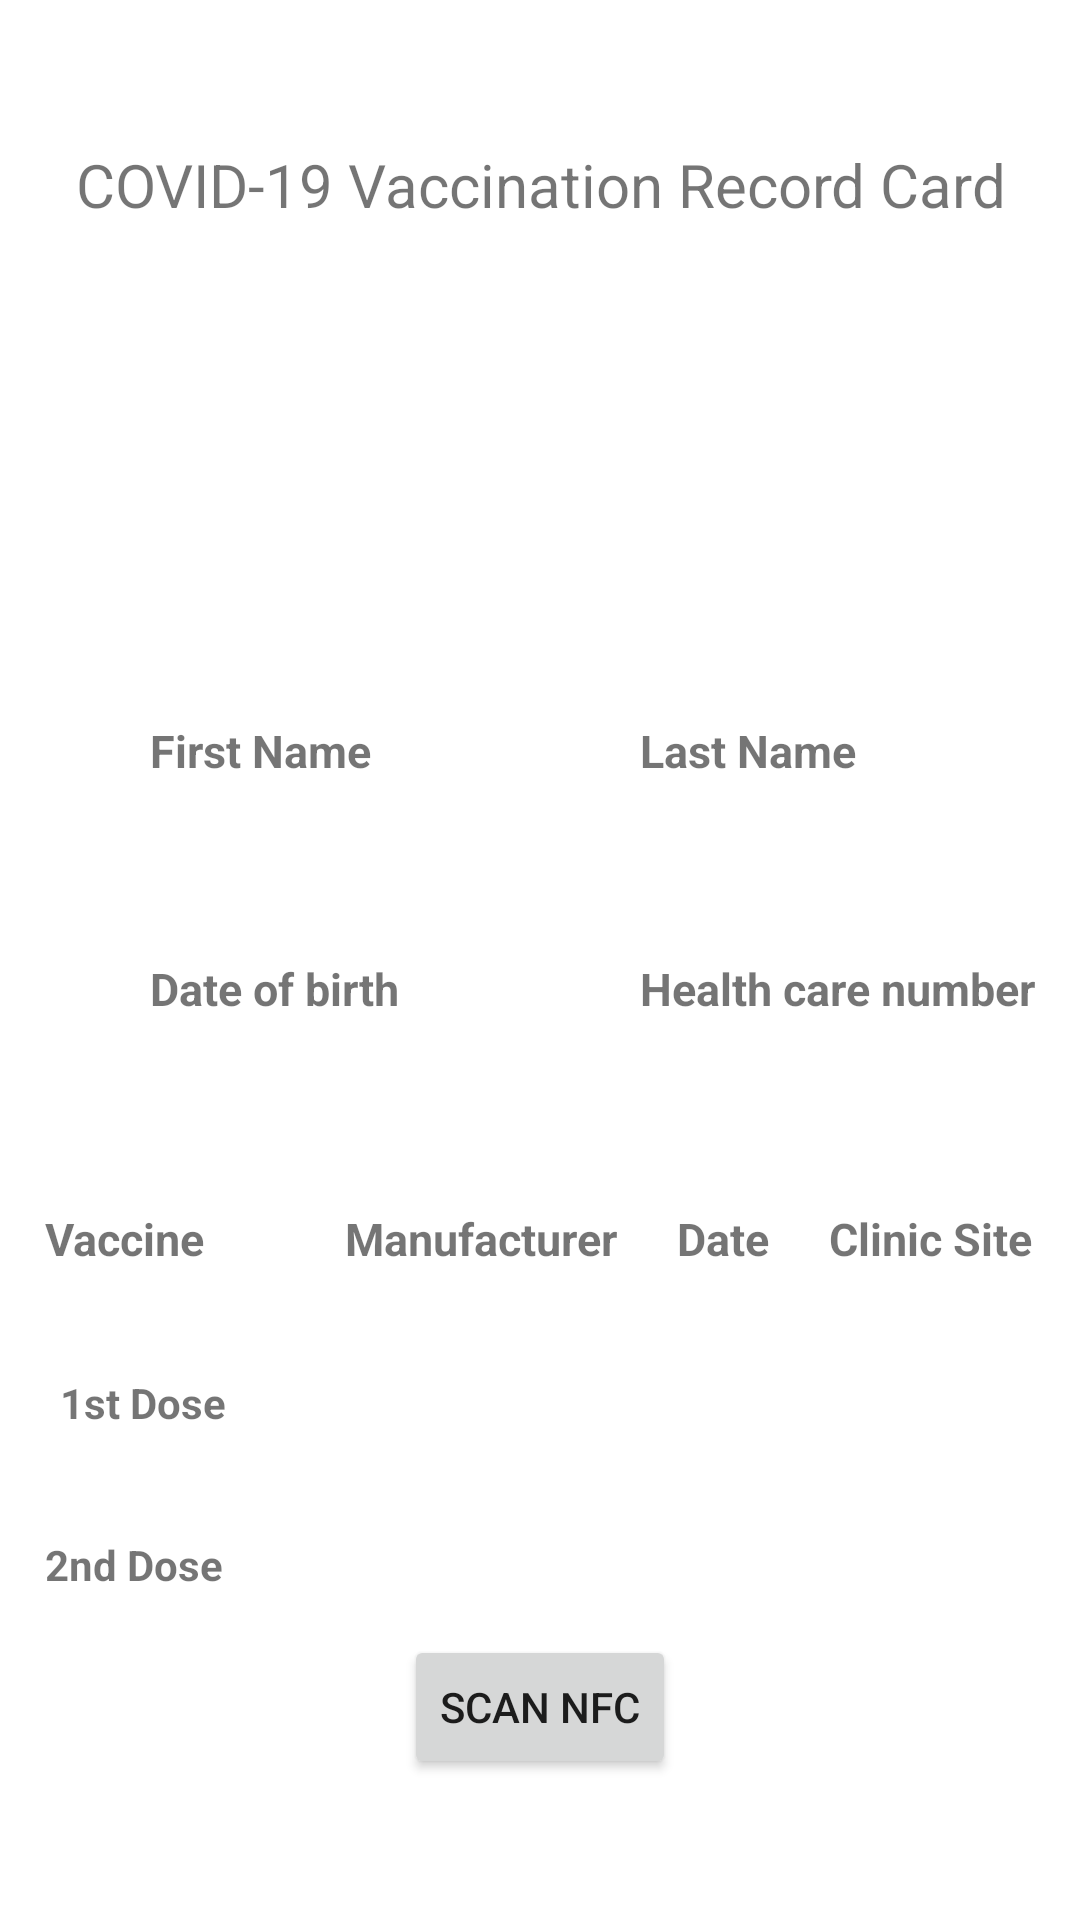

Write the Android layout XML for this screen, with the resource values it uses.
<!-- AndroidManifest.xml: application theme Theme.VaccinationPassport -->
<!-- res/layout/activity_passport.xml -->
<?xml version="1.0" encoding="utf-8"?>
<androidx.constraintlayout.widget.ConstraintLayout xmlns:android="http://schemas.android.com/apk/res/android"
    xmlns:app="http://schemas.android.com/apk/res-auto"
    xmlns:tools="http://schemas.android.com/tools"
    android:layout_width="match_parent"
    android:layout_height="match_parent"
    android:layout_margin="5dp"
    tools:context=".PassportActivity">

    <TextView
        android:id="@+id/title"
        android:layout_width="0dp"
        android:layout_height="wrap_content"
        android:layout_marginTop="48dp"
        android:layout_marginBottom="155dp"
        android:text="COVID-19 Vaccination Record Card"
        android:textAlignment="center"
        android:textSize="20sp"
        app:layout_constraintBottom_toTopOf="@+id/userInfo"
        app:layout_constraintEnd_toEndOf="parent"
        app:layout_constraintStart_toStartOf="parent"
        app:layout_constraintTop_toTopOf="parent"
        tools:text="COVID-19 Vaccination Record Card" />

    <TableLayout
        android:id="@+id/vaccineInfo"
        android:layout_width="0dp"
        android:layout_height="0dp"
        app:layout_constraintBottom_toTopOf="@+id/nfc_button"
        app:layout_constraintEnd_toEndOf="parent"
        app:layout_constraintStart_toStartOf="parent"
        app:layout_constraintTop_toBottomOf="@+id/userInfo">

        <TableRow
            android:layout_width="match_parent"
            android:layout_height="match_parent"
            android:padding="5dp">

            <TextView
                android:id="@+id/vaccine_heading"
                android:layout_width="wrap_content"
                android:layout_height="wrap_content"
                android:layout_margin="5dp"
                android:padding="5dp"
                android:text="Vaccine"
                android:textSize="15sp"
                android:textStyle="bold" />

            <TextView
                android:id="@+id/manufacturer_heading"
                android:layout_width="wrap_content"
                android:layout_height="wrap_content"
                android:layout_margin="5dp"
                android:padding="5dp"
                android:text="Manufacturer"
                android:textSize="15sp"
                android:textStyle="bold" />

            <TextView
                android:id="@+id/date_heading"
                android:layout_width="wrap_content"
                android:layout_height="wrap_content"
                android:layout_margin="5dp"
                android:padding="5dp"
                android:text="Date"
                android:textSize="15sp"
                android:textStyle="bold" />

            <TextView
                android:id="@+id/clinic_site_heading"
                android:layout_width="wrap_content"
                android:layout_height="wrap_content"
                android:layout_margin="5dp"
                android:padding="5dp"
                android:text="Clinic Site"
                android:textSize="15sp"
                android:textStyle="bold" />
        </TableRow>

        <TableRow
            android:layout_width="match_parent"
            android:layout_height="match_parent"
            android:layout_margin="5dp"
            android:padding="5dp">

            <TextView
                android:id="@+id/row1_heading"
                android:layout_width="90dp"
                android:layout_height="wrap_content"
                android:layout_margin="5dp"
                android:padding="5dp"
                android:password="false"
                android:text="1st Dose"
                android:textStyle="bold" />

            <TextView
                android:id="@+id/textView12"
                android:layout_width="wrap_content"
                android:layout_height="wrap_content"
                android:layout_margin="5dp"
                android:padding="5dp" />

            <TextView
                android:id="@+id/textView13"
                android:layout_width="wrap_content"
                android:layout_height="wrap_content"
                android:layout_margin="5dp"
                android:padding="5dp" />

            <TextView
                android:id="@+id/textView14"
                android:layout_width="wrap_content"
                android:layout_height="wrap_content"
                android:layout_margin="5dp"
                android:padding="5dp" />
        </TableRow>

        <TableRow
            android:layout_width="match_parent"
            android:layout_height="match_parent"
            android:padding="5dp">

            <TextView
                android:id="@+id/row2_heading"
                android:layout_width="wrap_content"
                android:layout_height="wrap_content"
                android:layout_margin="5dp"
                android:padding="5dp"
                android:text="2nd Dose"
                android:textStyle="bold" />

            <TextView
                android:id="@+id/textView16"
                android:layout_width="wrap_content"
                android:layout_height="match_parent"
                android:layout_margin="5dp"
                android:padding="5dp" />

            <TextView
                android:id="@+id/textView17"
                android:layout_width="wrap_content"
                android:layout_height="wrap_content"
                android:layout_margin="5dp"
                android:padding="5dp" />

            <TextView
                android:id="@+id/textView18"
                android:layout_width="wrap_content"
                android:layout_height="wrap_content"
                android:layout_margin="5dp"
                android:padding="5dp" />
        </TableRow>

    </TableLayout>

    <ImageView
        android:id="@+id/photo"
        android:layout_width="173dp"
        android:layout_height="153dp"
        android:layout_marginTop="8dp"
        app:layout_constraintEnd_toEndOf="parent"
        app:layout_constraintHorizontal_bias="0.501"
        app:layout_constraintStart_toStartOf="parent"
        app:layout_constraintTop_toBottomOf="@+id/title"
        app:srcCompat="@drawable/avatar"
        tools:src="@drawable/avatar" />

    <Button
        android:id="@+id/nfc_button"
        android:layout_width="wrap_content"
        android:layout_height="wrap_content"
        android:layout_marginBottom="47dp"
        android:text="Scan NFC"
        app:layout_constraintBottom_toBottomOf="parent"
        app:layout_constraintEnd_toEndOf="parent"
        app:layout_constraintStart_toStartOf="parent"
        app:layout_constraintTop_toBottomOf="@+id/vaccineInfo" />

    <TableLayout
        android:id="@+id/userInfo"
        android:layout_width="0dp"
        android:layout_height="0dp"
        app:layout_constraintBottom_toTopOf="@+id/vaccineInfo"
        app:layout_constraintEnd_toEndOf="parent"
        app:layout_constraintStart_toStartOf="parent"
        app:layout_constraintTop_toBottomOf="@+id/title">

        <TableRow
            android:layout_width="match_parent"
            android:layout_height="match_parent">

            <TextView
                android:id="@+id/first_name_label"
                android:layout_width="wrap_content"
                android:layout_height="wrap_content"
                android:layout_marginLeft="40dp"
                android:layout_marginRight="20dp"
                android:padding="10dp"
                android:paddingLeft="20dp"
                android:paddingRight="20dp"
                android:text="First Name"
                android:textSize="15sp"
                android:textStyle="bold" />

            <TextView
                android:id="@+id/last_name_label"
                android:layout_width="wrap_content"
                android:layout_height="match_parent"
                android:layout_marginLeft="40dp"
                android:layout_marginRight="20dp"
                android:padding="10dp"
                android:paddingLeft="20dp"
                android:paddingRight="20dp"
                android:text="Last Name"
                android:textSize="15sp"
                android:textStyle="bold" />

        </TableRow>

        <TableRow
            android:layout_width="match_parent"
            android:layout_height="match_parent">

            <TextView
                android:id="@+id/first_name_value"
                android:layout_width="wrap_content"
                android:layout_height="wrap_content"
                android:layout_marginLeft="40dp"
                android:layout_marginRight="20dp"
                android:padding="10dp"
                android:paddingLeft="20dp"
                android:paddingRight="20dp" />

            <TextView
                android:id="@+id/last_name_value"
                android:layout_width="wrap_content"
                android:layout_height="wrap_content"
                android:layout_marginLeft="40dp"
                android:layout_marginRight="20dp"
                android:padding="10dp"
                android:paddingLeft="20dp"
                android:paddingRight="20dp" />

        </TableRow>

        <TableRow
            android:layout_width="match_parent"
            android:layout_height="match_parent">

            <TextView
                android:id="@+id/dob_label"
                android:layout_width="wrap_content"
                android:layout_height="wrap_content"
                android:layout_marginLeft="40dp"
                android:layout_marginRight="20dp"
                android:padding="10dp"
                android:paddingLeft="20dp"
                android:paddingRight="20dp"
                android:text="Date of birth"
                android:textSize="15sp"
                android:textStyle="bold" />

            <TextView
                android:id="@+id/health_care_number_label"
                android:layout_width="wrap_content"
                android:layout_height="wrap_content"
                android:layout_marginLeft="40dp"
                android:layout_marginRight="20dp"
                android:padding="10dp"
                android:paddingLeft="20dp"
                android:paddingRight="20dp"
                android:text="Health care number"
                android:textSize="15sp"
                android:textStyle="bold" />
        </TableRow>

        <TableRow
            android:layout_width="match_parent"
            android:layout_height="match_parent">

            <TextView
                android:id="@+id/dob_value"
                android:layout_width="wrap_content"
                android:layout_height="wrap_content"
                android:layout_marginLeft="40dp"
                android:layout_marginRight="20dp"
                android:padding="10dp"
                android:paddingLeft="20dp"
                android:paddingRight="20dp" />

            <TextView
                android:id="@+id/health_care_number_value"
                android:layout_width="wrap_content"
                android:layout_height="wrap_content"
                android:layout_marginLeft="40dp"
                android:layout_marginRight="20dp"
                android:padding="10dp"
                android:paddingLeft="20dp"
                android:paddingRight="20dp" />
        </TableRow>

        <TableRow
            android:layout_width="match_parent"
            android:layout_height="match_parent" />

        <TableRow
            android:layout_width="match_parent"
            android:layout_height="match_parent" />
    </TableLayout>

</androidx.constraintlayout.widget.ConstraintLayout>
<!-- resources referenced by this layout -->
<resources>
  <style name="Theme.VaccinationPassport" parent="Theme.MaterialComponents.DayNight.DarkActionBar">
          
          <item name="colorPrimary">@color/purple_500</item>
          <item name="colorPrimaryVariant">@color/purple_700</item>
          <item name="colorOnPrimary">@color/white</item>
          
          <item name="colorSecondary">@color/teal_200</item>
          <item name="colorSecondaryVariant">@color/teal_700</item>
          <item name="colorOnSecondary">@color/black</item>
          
          <item name="android:statusBarColor" tools:targetApi="l">?attr/colorPrimaryVariant</item>
          
      </style>
  <!-- not gathered from this repository: default colours our renderer supplied (Android Studio template values) -->
  <color name="purple_500">#FF6200EE</color>
  <color name="purple_700">#FF3700B3</color>
  <color name="teal_200">#FF03DAC5</color>
  <color name="teal_700">#FF018786</color>
  <color name="black">#FF000000</color>
  <color name="white">#FFFFFFFF</color>
</resources>
